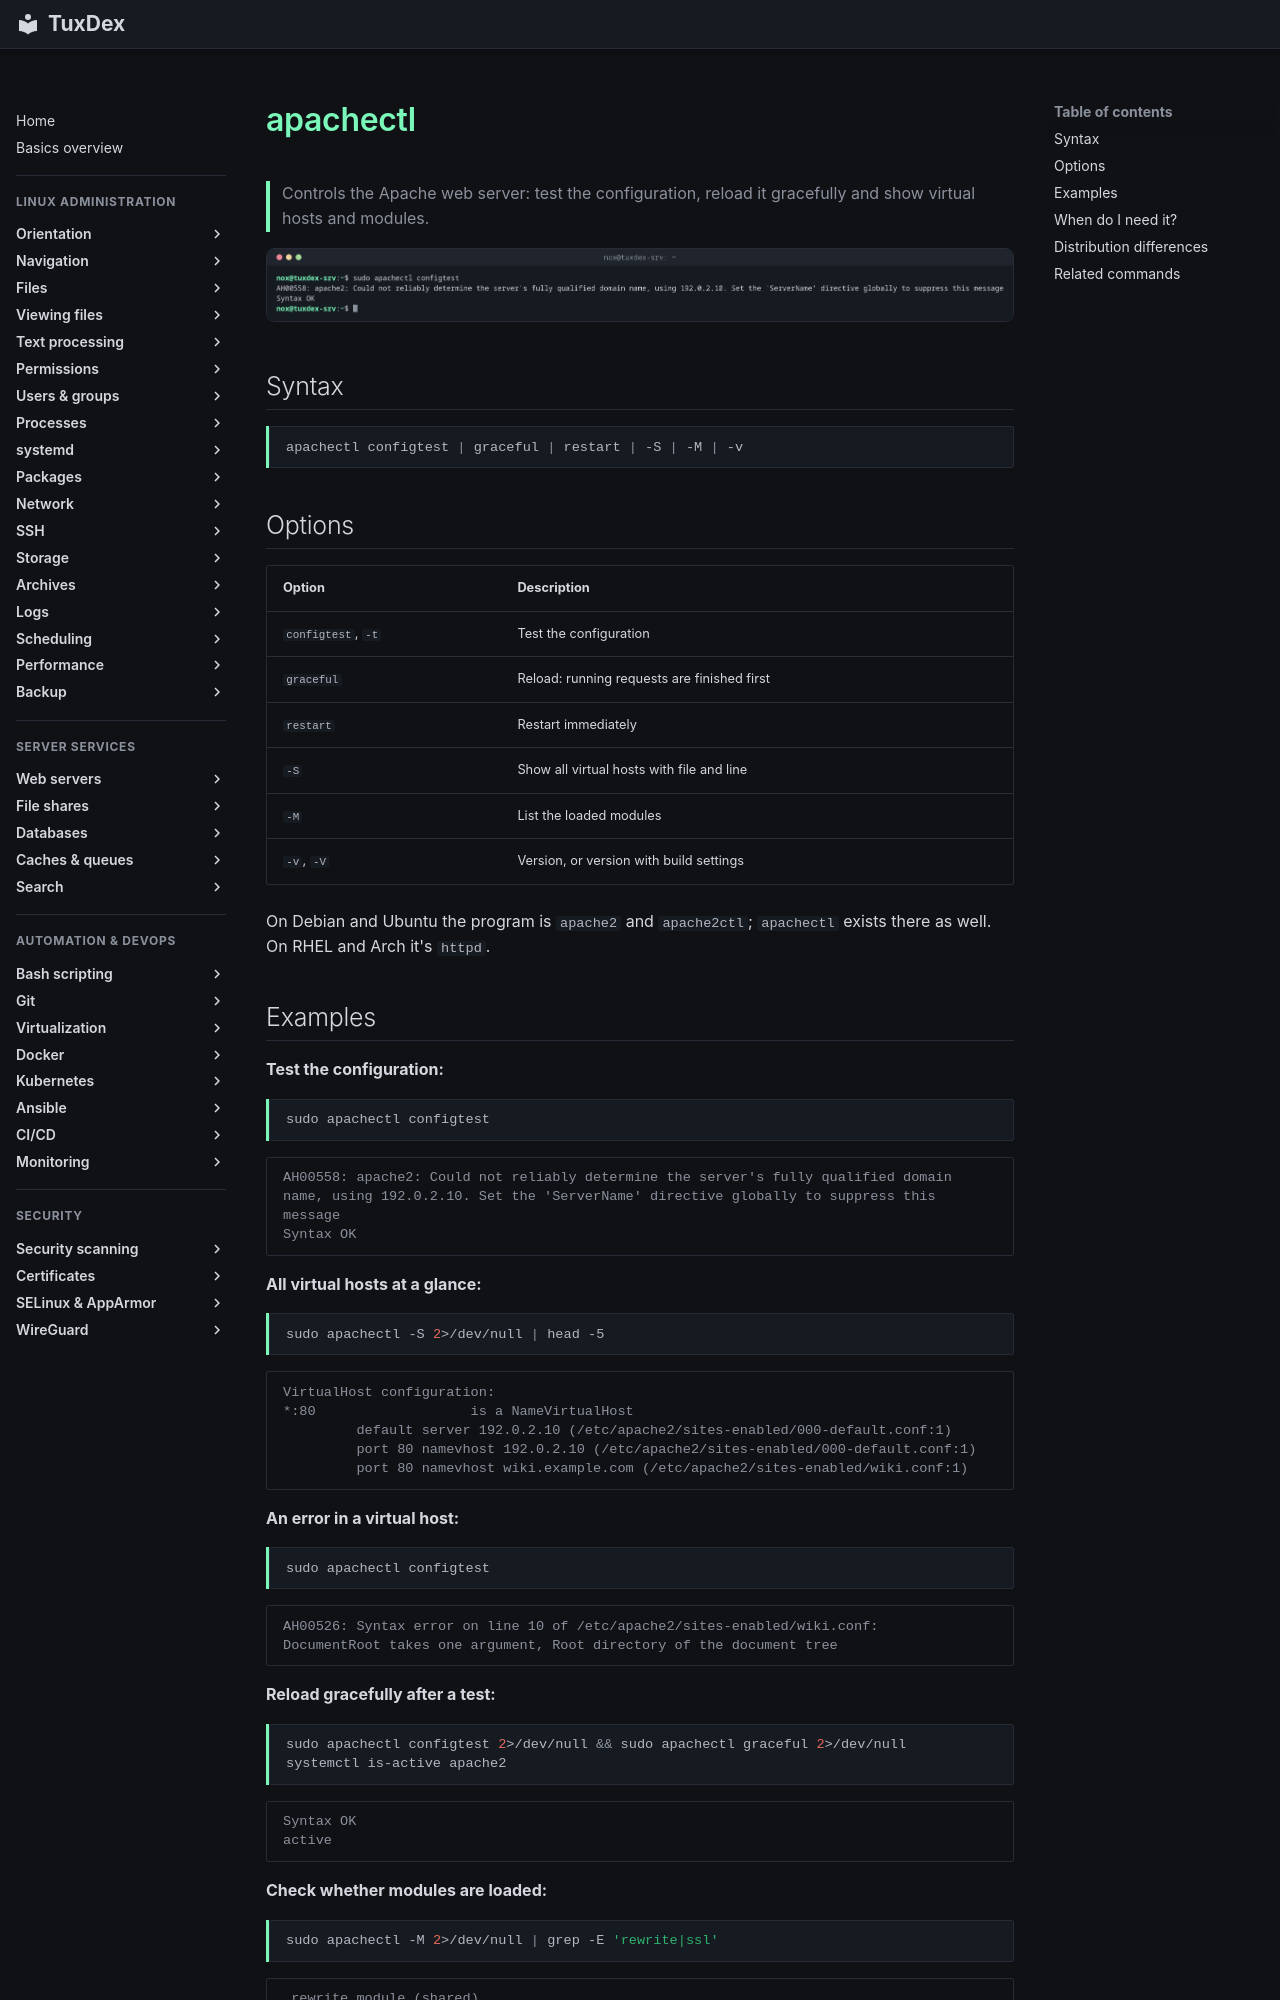

repository: Noxisan/tuxcodex · page: 29-webserver/apachectl.en/index.html · generator: mkdocs

# apachectl

> Controls the Apache web server: test the configuration, reload it gracefully and show virtual hosts and modules.

![apachectl output](../assets/screenshots/29-webserver/apachectl.png)

## Syntax

```bash
apachectl configtest | graceful | restart | -S | -M | -v
```

## Options

| Option | Description |
|--------|-------------|
| `configtest`, `-t` | Test the configuration |
| `graceful` | Reload: running requests are finished first |
| `restart` | Restart immediately |
| `-S` | Show all virtual hosts with file and line |
| `-M` | List the loaded modules |
| `-v`, `-V` | Version, or version with build settings |

On Debian and Ubuntu the program is `apache2` and `apache2ctl`; `apachectl` exists there as well. On RHEL and Arch it's `httpd`.

## Examples

**Test the configuration:**

```bash
sudo apachectl configtest
```

```text
AH00558: apache2: Could not reliably determine the server's fully qualified domain name, using 192.0.2.10. Set the 'ServerName' directive globally to suppress this message
Syntax OK
```

**All virtual hosts at a glance:**

```bash
sudo apachectl -S 2>/dev/null | head -5
```

```text
VirtualHost configuration:
*:80                   is a NameVirtualHost
         default server 192.0.2.10 (/etc/apache2/sites-enabled/000-default.conf:1)
         port 80 namevhost 192.0.2.10 (/etc/apache2/sites-enabled/000-default.conf:1)
         port 80 namevhost wiki.example.com (/etc/apache2/sites-enabled/wiki.conf:1)
```

**An error in a virtual host:**

```bash
sudo apachectl configtest
```

```text
AH00526: Syntax error on line 10 of /etc/apache2/sites-enabled/wiki.conf:
DocumentRoot takes one argument, Root directory of the document tree
```

**Reload gracefully after a test:**

```bash
sudo apachectl configtest 2>/dev/null && sudo apachectl graceful 2>/dev/null
systemctl is-active apache2
```

```text
Syntax OK
active
```

**Check whether modules are loaded:**

```bash
sudo apachectl -M 2>/dev/null | grep -E 'rewrite|ssl'
```

```text
 rewrite_module (shared)
 ssl_module (shared)
```
